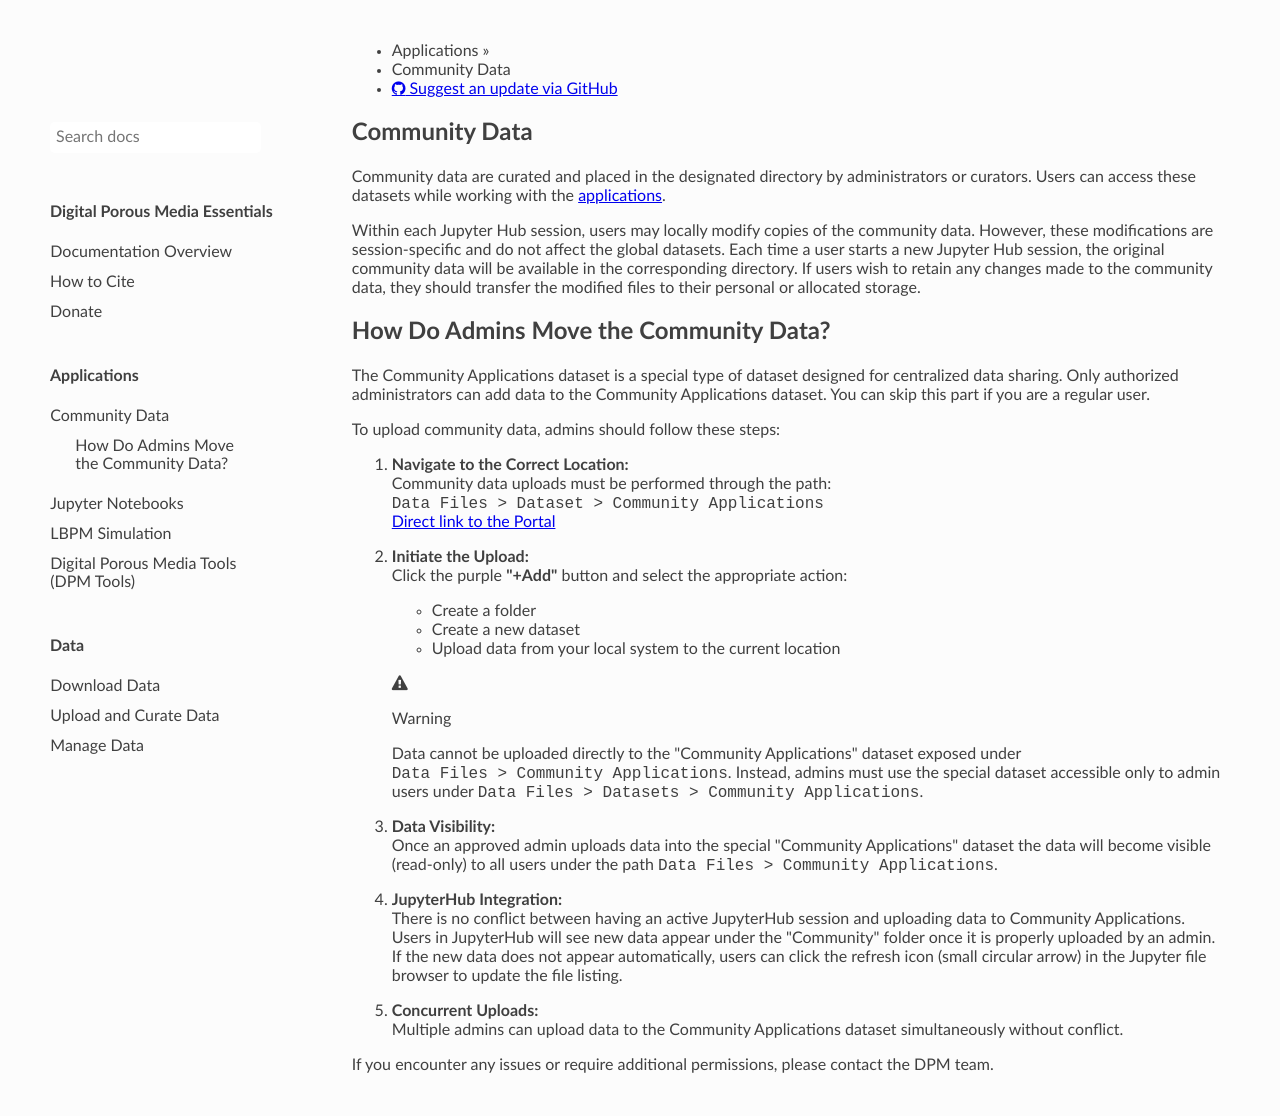

repository: digital-porous-media/dpm_docs · page: community_data/index.html · generator: mkdocs

# Community Data

Community data are curated and placed in the designated directory by administrators or curators. Users can access these datasets while working with the [applications](jupyter_docs.md).

Within each Jupyter Hub session, users may locally modify copies of the community data. However, these modifications are session-specific and do not affect the global datasets. Each time a user starts a new Jupyter Hub session, the original community data will be available in the corresponding directory. If users wish to retain any changes made to the community data, they should transfer the modified files to their personal or allocated storage.


## How Do Admins Move the Community Data?

The Community Applications dataset is a special type of dataset designed for centralized data sharing. Only authorized administrators can add data to the Community Applications dataset. You can skip this part if you are a regular user.

To upload community data, admins should follow these steps:

1. **Navigate to the Correct Location:**  
   Community data uploads must be performed through the path:  
   `Data Files > Dataset > Community Applications`  
   [Direct link to the Portal](https://digitalporousmedia.org/workbench/data/tapis/projects/drp.project.root)

2. **Initiate the Upload:**  
    Click the purple **"+Add"** button and select the appropriate action:

    - Create a folder
    - Create a new dataset
    - Upload data from your local system to the current location

    /// admonition | Warning
            type: caution 

        Data cannot be uploaded directly to the "Community Applications" dataset exposed under `Data Files > Community Applications`. Instead, admins must use the special dataset accessible only to admin users under `Data Files > Datasets > Community Applications`.
    ///

3. **Data Visibility:**  
   Once an approved admin uploads data into the special "Community Applications" dataset the data will become visible (read-only) to all users under the path `Data Files > Community Applications`.

4. **JupyterHub Integration:**  
   There is no conflict between having an active JupyterHub session and uploading data to Community Applications. Users in JupyterHub will see new data appear under the "Community" folder once it is properly uploaded by an admin. If the new data does not appear automatically, users can click the refresh icon (small circular arrow) in the Jupyter file browser to update the file listing.

5. **Concurrent Uploads:**  
   Multiple admins can upload data to the Community Applications dataset simultaneously without conflict.

If you encounter any issues or require additional permissions, please contact the DPM team.
